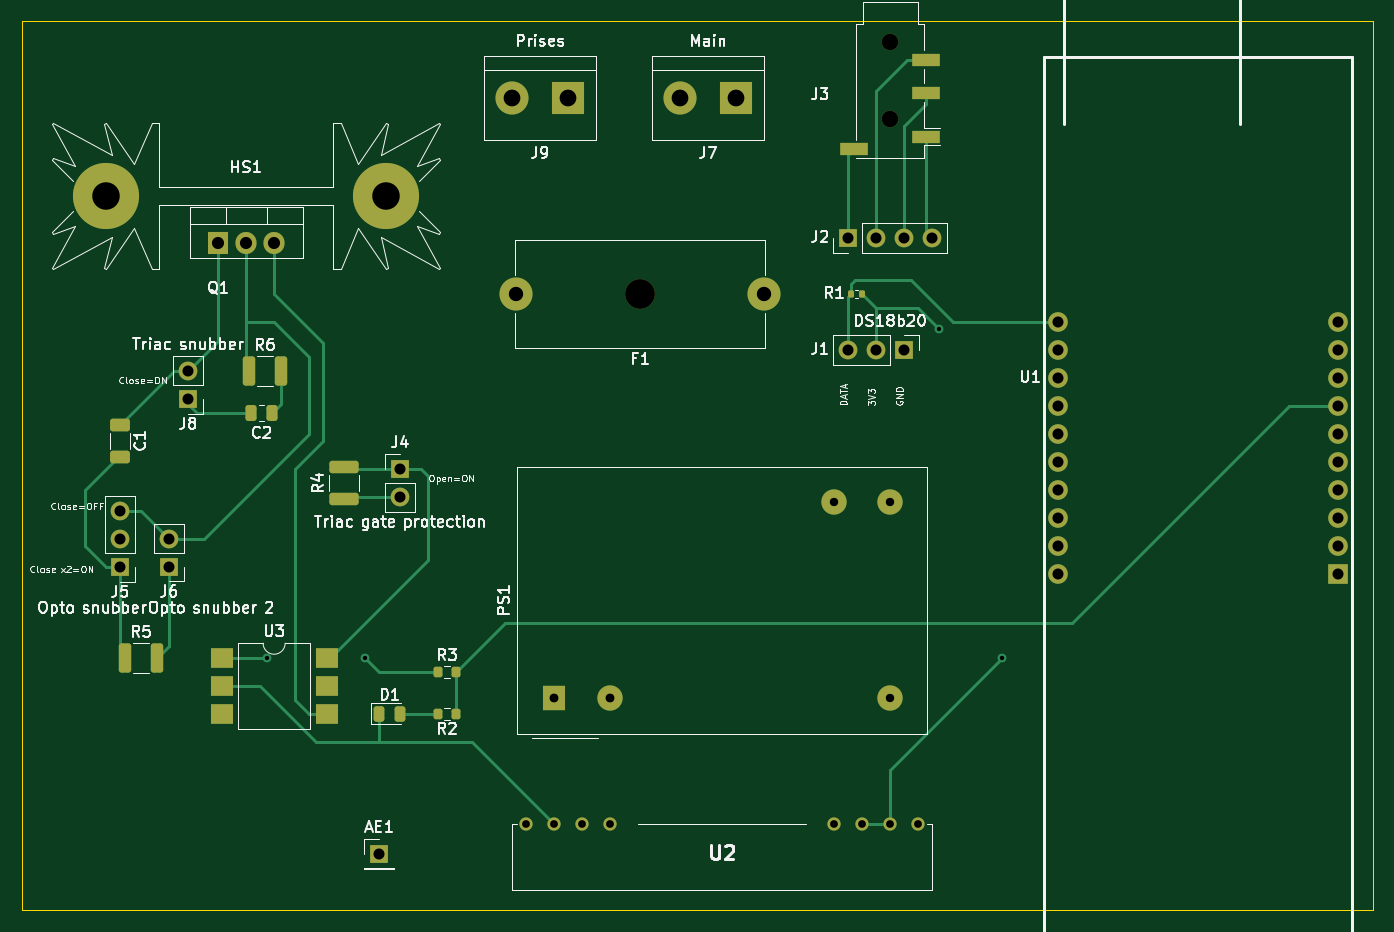
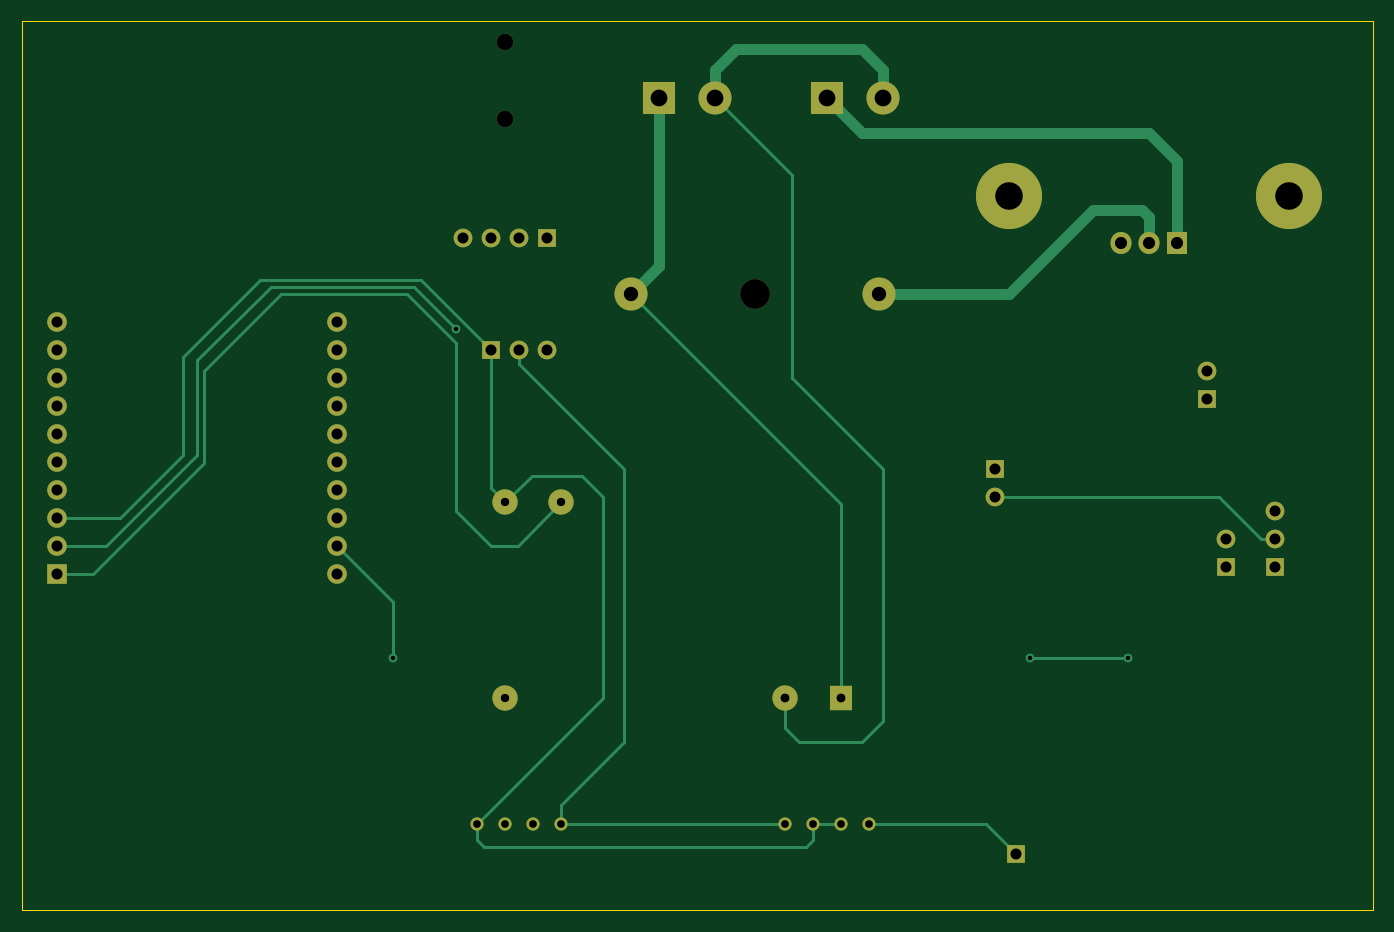
Circuit board: 11 layer files. Board 122.6 x 80.6 mm.
- bottom_copper: bed-smart-plug-CuBottom.gbr (9710 bytes)
- top_copper: bed-smart-plug-CuTop.gbr (13857 bytes)
- outline: bed-smart-plug-EdgeCuts.gbr (695 bytes)
- bottom_mask: bed-smart-plug-MaskBottom.gbr (2798 bytes)
- top_mask: bed-smart-plug-MaskTop.gbr (5152 bytes)
- drill: bed-smart-plug-NPTH.drl (455 bytes)
- drill: bed-smart-plug-PTH.drl (1588 bytes)
- paste: bed-smart-plug-PasteBottom.gbr (465 bytes)
- paste: bed-smart-plug-PasteTop.gbr (2836 bytes)
- bottom_silk: bed-smart-plug-SilkBottom.gbr (2801 bytes)
- top_silk: bed-smart-plug-SilkTop.gbr (98263 bytes)

=== bottom_copper: bed-smart-plug-CuBottom.gbr (9710 bytes, source omitted) ===
=== top_copper: bed-smart-plug-CuTop.gbr (13857 bytes, source omitted) ===
=== outline: bed-smart-plug-EdgeCuts.gbr ===
%TF.GenerationSoftware,KiCad,Pcbnew,(7.0.0-0)*%
%TF.CreationDate,2023-11-16T12:34:27+01:00*%
%TF.ProjectId,bed-smart-plug,6265642d-736d-4617-9274-2d706c75672e,rev?*%
%TF.SameCoordinates,Original*%
%TF.FileFunction,Profile,NP*%
%FSLAX46Y46*%
G04 Gerber Fmt 4.6, Leading zero omitted, Abs format (unit mm)*
G04 Created by KiCad (PCBNEW (7.0.0-0)) date 2023-11-16 12:34:27*
%MOMM*%
%LPD*%
G01*
G04 APERTURE LIST*
%TA.AperFunction,Profile*%
%ADD10C,0.100000*%
%TD*%
G04 APERTURE END LIST*
D10*
X30480000Y-41275000D02*
X153035000Y-41275000D01*
X153035000Y-41275000D02*
X153035000Y-121920000D01*
X153035000Y-121920000D02*
X30480000Y-121920000D01*
X30480000Y-121920000D02*
X30480000Y-41275000D01*
M02*

=== bottom_mask: bed-smart-plug-MaskBottom.gbr ===
%TF.GenerationSoftware,KiCad,Pcbnew,(7.0.0-0)*%
%TF.CreationDate,2023-11-16T12:34:27+01:00*%
%TF.ProjectId,bed-smart-plug,6265642d-736d-4617-9274-2d706c75672e,rev?*%
%TF.SameCoordinates,Original*%
%TF.FileFunction,Soldermask,Bot*%
%TF.FilePolarity,Negative*%
%FSLAX46Y46*%
G04 Gerber Fmt 4.6, Leading zero omitted, Abs format (unit mm)*
G04 Created by KiCad (PCBNEW (7.0.0-0)) date 2023-11-16 12:34:27*
%MOMM*%
%LPD*%
G01*
G04 APERTURE LIST*
%ADD10R,3.000000X3.000000*%
%ADD11C,3.000000*%
%ADD12R,1.700000X1.700000*%
%ADD13O,1.700000X1.700000*%
%ADD14C,1.200000*%
%ADD15C,6.000000*%
%ADD16R,2.000000X2.300000*%
%ADD17C,2.300000*%
%ADD18R,1.778000X1.778000*%
%ADD19C,1.778000*%
%ADD20C,1.500000*%
%ADD21R,1.905000X2.000000*%
%ADD22O,1.905000X2.000000*%
%ADD23C,2.700000*%
G04 APERTURE END LIST*
D10*
%TO.C,J9*%
X80009999Y-48259999D03*
D11*
X74930000Y-48260000D03*
%TD*%
D12*
%TO.C,J8*%
X45527499Y-75564999D03*
D13*
X45527499Y-73024999D03*
%TD*%
D12*
%TO.C,J2*%
X105409999Y-60959999D03*
D13*
X107949999Y-60959999D03*
X110489999Y-60959999D03*
X113029999Y-60959999D03*
%TD*%
D14*
%TO.C,U2*%
X76200000Y-114140000D03*
X78740000Y-114140000D03*
X81280000Y-114140000D03*
X83820000Y-114140000D03*
X104140000Y-114140000D03*
X106680000Y-114140000D03*
X109220000Y-114140000D03*
X111760000Y-114140000D03*
%TD*%
D12*
%TO.C,J6*%
X43814999Y-90794999D03*
D13*
X43814999Y-88254999D03*
%TD*%
D12*
%TO.C,AE1*%
X62864999Y-116839999D03*
%TD*%
D15*
%TO.C,HS1*%
X38100000Y-57150000D03*
X63500000Y-57150000D03*
%TD*%
D12*
%TO.C,J1*%
X110489999Y-71119999D03*
D13*
X107949999Y-71119999D03*
X105409999Y-71119999D03*
%TD*%
D16*
%TO.C,PS1*%
X78739999Y-102727499D03*
D17*
X83820000Y-102727500D03*
X109220000Y-102727500D03*
X109220000Y-84947500D03*
X104140000Y-84947500D03*
%TD*%
D18*
%TO.C,U1*%
X149859999Y-91439999D03*
D19*
X149860000Y-88900000D03*
X149860000Y-86360000D03*
X149860000Y-83820000D03*
X149860000Y-81280000D03*
X149860000Y-78740000D03*
X149860000Y-76200000D03*
X149860000Y-73660000D03*
X149860000Y-71120000D03*
X149860000Y-68580000D03*
X124460000Y-68580000D03*
X124460000Y-71120000D03*
X124460000Y-73660000D03*
X124460000Y-76200000D03*
X124460000Y-78740000D03*
X124460000Y-81280000D03*
X124460000Y-83820000D03*
X124460000Y-86360000D03*
X124460000Y-88900000D03*
X124460000Y-91440000D03*
%TD*%
D20*
%TO.C,J3*%
X109220000Y-43180000D03*
X109220000Y-50180000D03*
%TD*%
D21*
%TO.C,Q1*%
X48259999Y-61434999D03*
D22*
X50799999Y-61434999D03*
X53339999Y-61434999D03*
%TD*%
D12*
%TO.C,J5*%
X39369999Y-90804999D03*
D13*
X39369999Y-88264999D03*
X39369999Y-85724999D03*
%TD*%
D23*
%TO.C,F1*%
X86540000Y-66040000D03*
D11*
X97790000Y-66040000D03*
X75290000Y-66040000D03*
%TD*%
D12*
%TO.C,J4*%
X64769999Y-81914999D03*
D13*
X64769999Y-84454999D03*
%TD*%
D10*
%TO.C,J7*%
X95249999Y-48259999D03*
D11*
X90170000Y-48260000D03*
%TD*%
M02*

=== top_mask: bed-smart-plug-MaskTop.gbr ===
%TF.GenerationSoftware,KiCad,Pcbnew,(7.0.0-0)*%
%TF.CreationDate,2023-11-16T12:34:27+01:00*%
%TF.ProjectId,bed-smart-plug,6265642d-736d-4617-9274-2d706c75672e,rev?*%
%TF.SameCoordinates,Original*%
%TF.FileFunction,Soldermask,Top*%
%TF.FilePolarity,Negative*%
%FSLAX46Y46*%
G04 Gerber Fmt 4.6, Leading zero omitted, Abs format (unit mm)*
G04 Created by KiCad (PCBNEW (7.0.0-0)) date 2023-11-16 12:34:27*
%MOMM*%
%LPD*%
G01*
G04 APERTURE LIST*
G04 Aperture macros list*
%AMRoundRect*
0 Rectangle with rounded corners*
0 $1 Rounding radius*
0 $2 $3 $4 $5 $6 $7 $8 $9 X,Y pos of 4 corners*
0 Add a 4 corners polygon primitive as box body*
4,1,4,$2,$3,$4,$5,$6,$7,$8,$9,$2,$3,0*
0 Add four circle primitives for the rounded corners*
1,1,$1+$1,$2,$3*
1,1,$1+$1,$4,$5*
1,1,$1+$1,$6,$7*
1,1,$1+$1,$8,$9*
0 Add four rect primitives between the rounded corners*
20,1,$1+$1,$2,$3,$4,$5,0*
20,1,$1+$1,$4,$5,$6,$7,0*
20,1,$1+$1,$6,$7,$8,$9,0*
20,1,$1+$1,$8,$9,$2,$3,0*%
G04 Aperture macros list end*
%ADD10RoundRect,0.250000X-0.312500X-1.075000X0.312500X-1.075000X0.312500X1.075000X-0.312500X1.075000X0*%
%ADD11R,3.000000X3.000000*%
%ADD12C,3.000000*%
%ADD13R,1.700000X1.700000*%
%ADD14O,1.700000X1.700000*%
%ADD15C,1.200000*%
%ADD16RoundRect,0.250000X1.075000X-0.312500X1.075000X0.312500X-1.075000X0.312500X-1.075000X-0.312500X0*%
%ADD17RoundRect,0.200000X0.200000X0.275000X-0.200000X0.275000X-0.200000X-0.275000X0.200000X-0.275000X0*%
%ADD18C,6.000000*%
%ADD19RoundRect,0.250000X0.650000X-0.325000X0.650000X0.325000X-0.650000X0.325000X-0.650000X-0.325000X0*%
%ADD20R,2.000000X2.300000*%
%ADD21C,2.300000*%
%ADD22RoundRect,0.243750X-0.243750X-0.456250X0.243750X-0.456250X0.243750X0.456250X-0.243750X0.456250X0*%
%ADD23RoundRect,0.200000X-0.200000X-0.275000X0.200000X-0.275000X0.200000X0.275000X-0.200000X0.275000X0*%
%ADD24RoundRect,0.250000X0.250000X0.475000X-0.250000X0.475000X-0.250000X-0.475000X0.250000X-0.475000X0*%
%ADD25R,1.778000X1.778000*%
%ADD26C,1.778000*%
%ADD27RoundRect,0.135000X0.135000X0.185000X-0.135000X0.185000X-0.135000X-0.185000X0.135000X-0.185000X0*%
%ADD28C,1.500000*%
%ADD29R,2.500000X1.200000*%
%ADD30R,1.905000X2.000000*%
%ADD31O,1.905000X2.000000*%
%ADD32C,2.700000*%
%ADD33R,2.000000X1.780000*%
G04 APERTURE END LIST*
D10*
%TO.C,R5*%
X39812500Y-99045000D03*
X42737500Y-99045000D03*
%TD*%
D11*
%TO.C,J9*%
X80009999Y-48259999D03*
D12*
X74930000Y-48260000D03*
%TD*%
D13*
%TO.C,J8*%
X45527499Y-75564999D03*
D14*
X45527499Y-73024999D03*
%TD*%
D13*
%TO.C,J2*%
X105409999Y-60959999D03*
D14*
X107949999Y-60959999D03*
X110489999Y-60959999D03*
X113029999Y-60959999D03*
%TD*%
D15*
%TO.C,U2*%
X76200000Y-114140000D03*
X78740000Y-114140000D03*
X81280000Y-114140000D03*
X83820000Y-114140000D03*
X104140000Y-114140000D03*
X106680000Y-114140000D03*
X109220000Y-114140000D03*
X111760000Y-114140000D03*
%TD*%
D13*
%TO.C,J6*%
X43814999Y-90794999D03*
D14*
X43814999Y-88254999D03*
%TD*%
D16*
%TO.C,R4*%
X59690000Y-84647500D03*
X59690000Y-81722500D03*
%TD*%
D13*
%TO.C,AE1*%
X62864999Y-116839999D03*
%TD*%
D17*
%TO.C,R2*%
X69850000Y-104140000D03*
X68200000Y-104140000D03*
%TD*%
D18*
%TO.C,HS1*%
X38100000Y-57150000D03*
X63500000Y-57150000D03*
%TD*%
D19*
%TO.C,C1*%
X39370000Y-80850000D03*
X39370000Y-77900000D03*
%TD*%
D13*
%TO.C,J1*%
X110489999Y-71119999D03*
D14*
X107949999Y-71119999D03*
X105409999Y-71119999D03*
%TD*%
D10*
%TO.C,R6*%
X51050000Y-73025000D03*
X53975000Y-73025000D03*
%TD*%
D20*
%TO.C,PS1*%
X78739999Y-102727499D03*
D21*
X83820000Y-102727500D03*
X109220000Y-102727500D03*
X109220000Y-84947500D03*
X104140000Y-84947500D03*
%TD*%
D22*
%TO.C,D1*%
X62895000Y-104140000D03*
X64770000Y-104140000D03*
%TD*%
D23*
%TO.C,R3*%
X68200000Y-100330000D03*
X69850000Y-100330000D03*
%TD*%
D24*
%TO.C,C2*%
X53142500Y-76835000D03*
X51242500Y-76835000D03*
%TD*%
D25*
%TO.C,U1*%
X149859999Y-91439999D03*
D26*
X149860000Y-88900000D03*
X149860000Y-86360000D03*
X149860000Y-83820000D03*
X149860000Y-81280000D03*
X149860000Y-78740000D03*
X149860000Y-76200000D03*
X149860000Y-73660000D03*
X149860000Y-71120000D03*
X149860000Y-68580000D03*
X124460000Y-68580000D03*
X124460000Y-71120000D03*
X124460000Y-73660000D03*
X124460000Y-76200000D03*
X124460000Y-78740000D03*
X124460000Y-81280000D03*
X124460000Y-83820000D03*
X124460000Y-86360000D03*
X124460000Y-88900000D03*
X124460000Y-91440000D03*
%TD*%
D27*
%TO.C,R1*%
X106680000Y-66040000D03*
X105660000Y-66040000D03*
%TD*%
D28*
%TO.C,J3*%
X109220000Y-43180000D03*
X109220000Y-50180000D03*
D29*
X112469999Y-47779999D03*
X112469999Y-44779999D03*
X105969999Y-52879999D03*
X112469999Y-51779999D03*
%TD*%
D30*
%TO.C,Q1*%
X48259999Y-61434999D03*
D31*
X50799999Y-61434999D03*
X53339999Y-61434999D03*
%TD*%
D13*
%TO.C,J5*%
X39369999Y-90804999D03*
D14*
X39369999Y-88264999D03*
X39369999Y-85724999D03*
%TD*%
D32*
%TO.C,F1*%
X86540000Y-66040000D03*
D12*
X97790000Y-66040000D03*
X75290000Y-66040000D03*
%TD*%
D33*
%TO.C,U3*%
X48574999Y-99059999D03*
X48574999Y-101599999D03*
X48574999Y-104139999D03*
X58104999Y-104139999D03*
X58104999Y-101599999D03*
X58104999Y-99059999D03*
%TD*%
D13*
%TO.C,J4*%
X64769999Y-81914999D03*
D14*
X64769999Y-84454999D03*
%TD*%
D11*
%TO.C,J7*%
X95249999Y-48259999D03*
D12*
X90170000Y-48260000D03*
%TD*%
M02*

=== drill: bed-smart-plug-NPTH.drl ===
M48
; DRILL file {KiCad (7.0.0-0)} date Thursday 16 November 2023 at 12:34:27
; FORMAT={-:-/ absolute / inch / decimal}
; #@! TF.CreationDate,2023-11-16T12:34:27+01:00
; #@! TF.GenerationSoftware,Kicad,Pcbnew,(7.0.0-0)
; #@! TF.FileFunction,NonPlated,1,2,NPTH
FMAT,2
INCH
; #@! TA.AperFunction,NonPlated,NPTH,ComponentDrill
T1C0.0591
; #@! TA.AperFunction,NonPlated,NPTH,ComponentDrill
T2C0.1063
%
G90
G05
T1
X4.3Y-1.7
X4.3Y-1.9756
T2
X3.4071Y-2.6
T0
M30

=== drill: bed-smart-plug-PTH.drl ===
M48
; DRILL file {KiCad (7.0.0-0)} date Thursday 16 November 2023 at 12:34:27
; FORMAT={-:-/ absolute / inch / decimal}
; #@! TF.CreationDate,2023-11-16T12:34:27+01:00
; #@! TF.GenerationSoftware,Kicad,Pcbnew,(7.0.0-0)
; #@! TF.FileFunction,Plated,1,2,PTH
FMAT,2
INCH
; #@! TA.AperFunction,Plated,PTH,ViaDrill
T1C0.0157
; #@! TA.AperFunction,Plated,PTH,ComponentDrill
T2C0.0276
; #@! TA.AperFunction,Plated,PTH,ComponentDrill
T3C0.0299
; #@! TA.AperFunction,Plated,PTH,ComponentDrill
T4C0.0315
; #@! TA.AperFunction,Plated,PTH,ComponentDrill
T5C0.0394
; #@! TA.AperFunction,Plated,PTH,ComponentDrill
T6C0.0433
; #@! TA.AperFunction,Plated,PTH,ComponentDrill
T7C0.0512
; #@! TA.AperFunction,Plated,PTH,ComponentDrill
T8C0.0598
; #@! TA.AperFunction,Plated,PTH,ComponentDrill
T9C0.0984
%
G90
G05
T1
X2.075Y-3.9
X2.425Y-3.9
X4.475Y-2.725
X4.7Y-3.9
T2
X3.0Y-4.4937
X3.1Y-4.4937
X3.2Y-4.4937
X3.3Y-4.4937
X4.1Y-4.4937
X4.2Y-4.4937
X4.3Y-4.4937
X4.4Y-4.4937
T3
X4.1Y-3.3444
X4.3Y-3.3444
X4.3Y-4.0444
T4
X3.1Y-4.0444
X3.3Y-4.0444
T5
X1.55Y-3.375
X1.55Y-3.475
X1.55Y-3.575
X1.725Y-3.4746
X1.725Y-3.5746
X1.7924Y-2.875
X1.7924Y-2.975
X2.475Y-4.6
X2.55Y-3.225
X2.55Y-3.325
X4.15Y-2.4
X4.15Y-2.8
X4.25Y-2.4
X4.25Y-2.8
X4.35Y-2.4
X4.35Y-2.8
X4.45Y-2.4
X4.9Y-2.7
X4.9Y-2.8
X4.9Y-2.9
X4.9Y-3.0
X4.9Y-3.1
X4.9Y-3.2
X4.9Y-3.3
X4.9Y-3.4
X4.9Y-3.5
X4.9Y-3.6
X5.9Y-2.7
X5.9Y-2.8
X5.9Y-2.9
X5.9Y-3.0
X5.9Y-3.1
X5.9Y-3.2
X5.9Y-3.3
X5.9Y-3.4
X5.9Y-3.5
X5.9Y-3.6
T6
X1.9Y-2.4187
X2.0Y-2.4187
X2.1Y-2.4187
T7
X2.9642Y-2.6
X3.85Y-2.6
T8
X2.95Y-1.9
X3.15Y-1.9
X3.55Y-1.9
X3.75Y-1.9
T9
X1.5Y-2.25
X2.5Y-2.25
T0
M30

=== paste: bed-smart-plug-PasteBottom.gbr ===
%TF.GenerationSoftware,KiCad,Pcbnew,(7.0.0-0)*%
%TF.CreationDate,2023-11-16T12:34:27+01:00*%
%TF.ProjectId,bed-smart-plug,6265642d-736d-4617-9274-2d706c75672e,rev?*%
%TF.SameCoordinates,Original*%
%TF.FileFunction,Paste,Bot*%
%TF.FilePolarity,Positive*%
%FSLAX46Y46*%
G04 Gerber Fmt 4.6, Leading zero omitted, Abs format (unit mm)*
G04 Created by KiCad (PCBNEW (7.0.0-0)) date 2023-11-16 12:34:27*
%MOMM*%
%LPD*%
G01*
G04 APERTURE LIST*
G04 APERTURE END LIST*
M02*

=== paste: bed-smart-plug-PasteTop.gbr (2836 bytes, source withheld) ===
=== bottom_silk: bed-smart-plug-SilkBottom.gbr ===
%TF.GenerationSoftware,KiCad,Pcbnew,(7.0.0-0)*%
%TF.CreationDate,2023-11-16T12:34:27+01:00*%
%TF.ProjectId,bed-smart-plug,6265642d-736d-4617-9274-2d706c75672e,rev?*%
%TF.SameCoordinates,Original*%
%TF.FileFunction,Legend,Bot*%
%TF.FilePolarity,Positive*%
%FSLAX46Y46*%
G04 Gerber Fmt 4.6, Leading zero omitted, Abs format (unit mm)*
G04 Created by KiCad (PCBNEW (7.0.0-0)) date 2023-11-16 12:34:27*
%MOMM*%
%LPD*%
G01*
G04 APERTURE LIST*
%ADD10R,3.000000X3.000000*%
%ADD11C,3.000000*%
%ADD12R,1.700000X1.700000*%
%ADD13O,1.700000X1.700000*%
%ADD14C,1.200000*%
%ADD15C,6.000000*%
%ADD16R,2.000000X2.300000*%
%ADD17C,2.300000*%
%ADD18R,1.778000X1.778000*%
%ADD19C,1.778000*%
%ADD20C,1.500000*%
%ADD21R,1.905000X2.000000*%
%ADD22O,1.905000X2.000000*%
%ADD23C,2.700000*%
G04 APERTURE END LIST*
%LPC*%
D10*
%TO.C,J9*%
X80009999Y-48259999D03*
D11*
X74930000Y-48260000D03*
%TD*%
D12*
%TO.C,J8*%
X45527499Y-75564999D03*
D13*
X45527499Y-73024999D03*
%TD*%
D12*
%TO.C,J2*%
X105409999Y-60959999D03*
D13*
X107949999Y-60959999D03*
X110489999Y-60959999D03*
X113029999Y-60959999D03*
%TD*%
D14*
%TO.C,U2*%
X76200000Y-114140000D03*
X78740000Y-114140000D03*
X81280000Y-114140000D03*
X83820000Y-114140000D03*
X104140000Y-114140000D03*
X106680000Y-114140000D03*
X109220000Y-114140000D03*
X111760000Y-114140000D03*
%TD*%
D12*
%TO.C,J6*%
X43814999Y-90794999D03*
D13*
X43814999Y-88254999D03*
%TD*%
D12*
%TO.C,AE1*%
X62864999Y-116839999D03*
%TD*%
D15*
%TO.C,HS1*%
X38100000Y-57150000D03*
X63500000Y-57150000D03*
%TD*%
D12*
%TO.C,J1*%
X110489999Y-71119999D03*
D13*
X107949999Y-71119999D03*
X105409999Y-71119999D03*
%TD*%
D16*
%TO.C,PS1*%
X78739999Y-102727499D03*
D17*
X83820000Y-102727500D03*
X109220000Y-102727500D03*
X109220000Y-84947500D03*
X104140000Y-84947500D03*
%TD*%
D18*
%TO.C,U1*%
X149859999Y-91439999D03*
D19*
X149860000Y-88900000D03*
X149860000Y-86360000D03*
X149860000Y-83820000D03*
X149860000Y-81280000D03*
X149860000Y-78740000D03*
X149860000Y-76200000D03*
X149860000Y-73660000D03*
X149860000Y-71120000D03*
X149860000Y-68580000D03*
X124460000Y-68580000D03*
X124460000Y-71120000D03*
X124460000Y-73660000D03*
X124460000Y-76200000D03*
X124460000Y-78740000D03*
X124460000Y-81280000D03*
X124460000Y-83820000D03*
X124460000Y-86360000D03*
X124460000Y-88900000D03*
X124460000Y-91440000D03*
%TD*%
D20*
%TO.C,J3*%
X109220000Y-43180000D03*
X109220000Y-50180000D03*
%TD*%
D21*
%TO.C,Q1*%
X48259999Y-61434999D03*
D22*
X50799999Y-61434999D03*
X53339999Y-61434999D03*
%TD*%
D12*
%TO.C,J5*%
X39369999Y-90804999D03*
D13*
X39369999Y-88264999D03*
X39369999Y-85724999D03*
%TD*%
D23*
%TO.C,F1*%
X86540000Y-66040000D03*
D11*
X97790000Y-66040000D03*
X75290000Y-66040000D03*
%TD*%
D12*
%TO.C,J4*%
X64769999Y-81914999D03*
D13*
X64769999Y-84454999D03*
%TD*%
D10*
%TO.C,J7*%
X95249999Y-48259999D03*
D11*
X90170000Y-48260000D03*
%TD*%
M02*

=== top_silk: bed-smart-plug-SilkTop.gbr (98263 bytes, source omitted) ===
